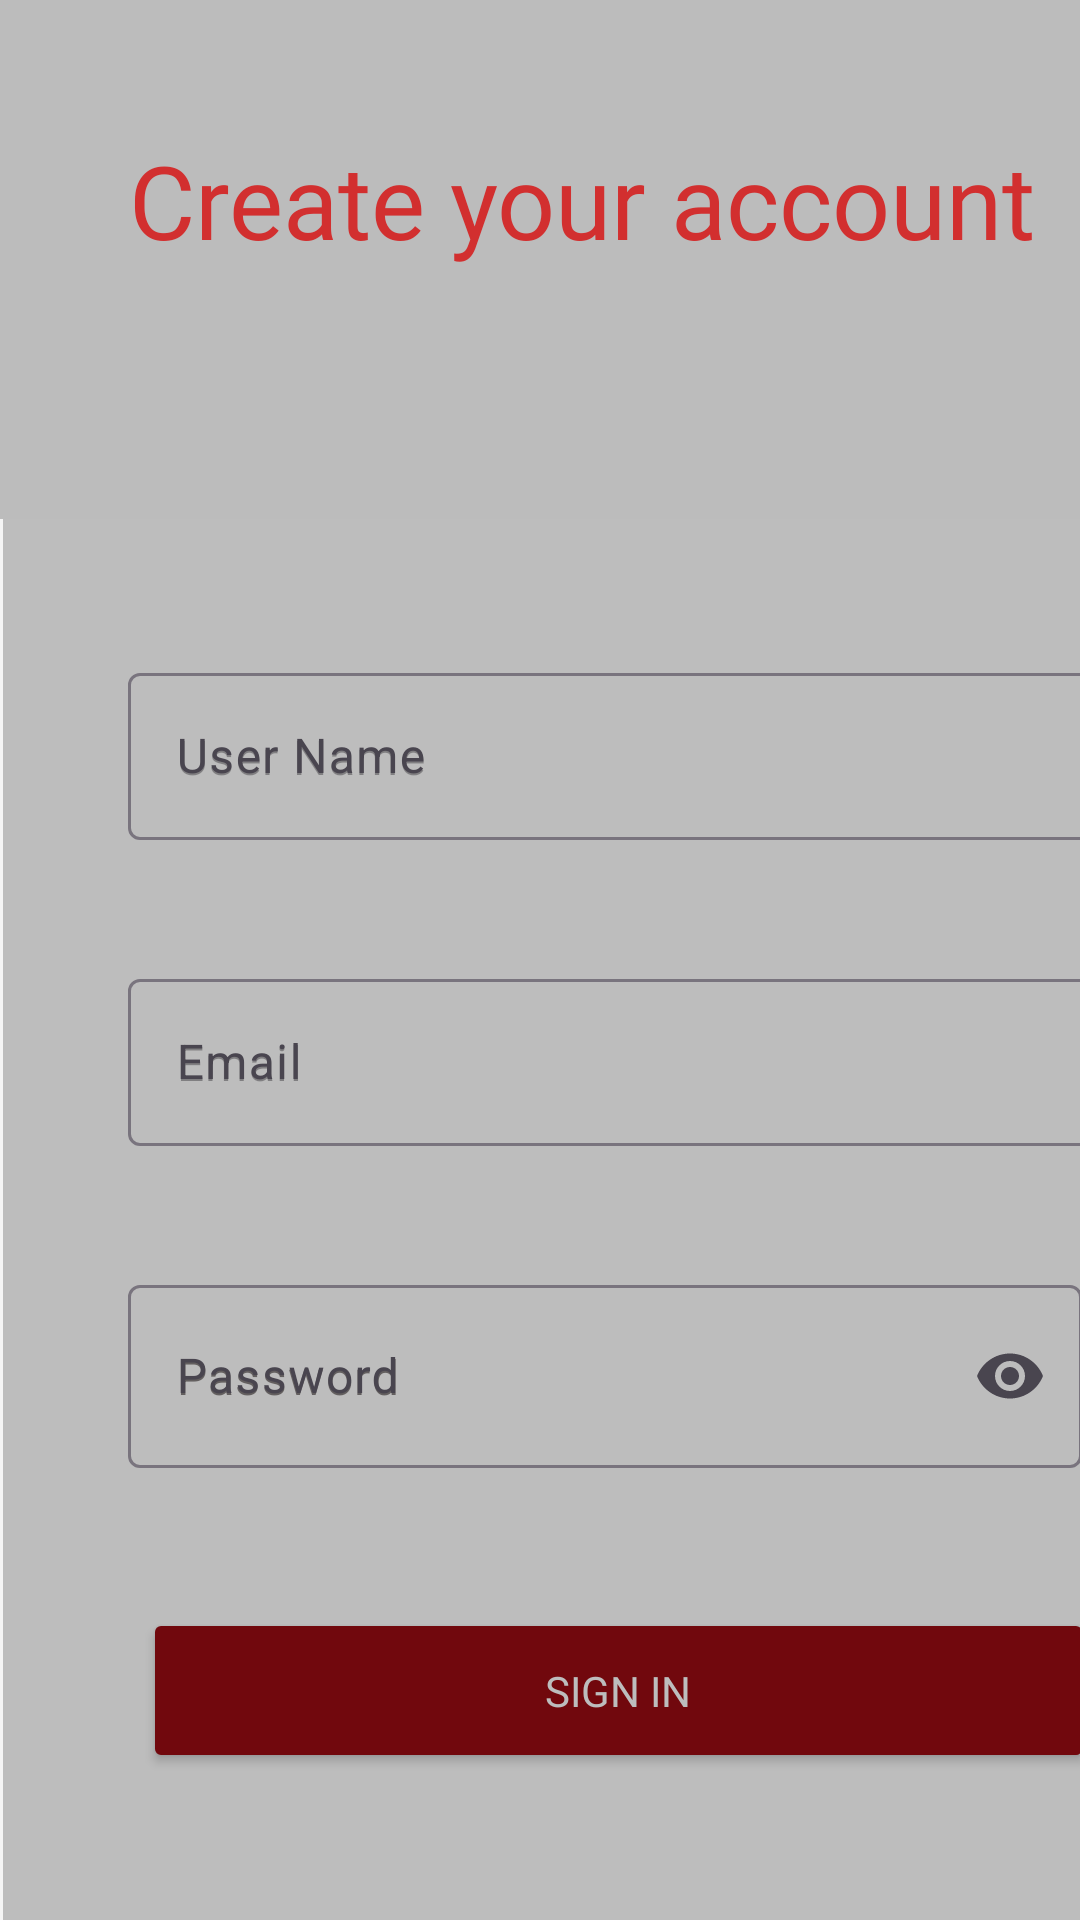

Here is an Android app screen rendered from its layout file. Give the layout XML and the strings, colors and styles it references.
<!-- AndroidManifest.xml: application theme Theme.LearnConnectApp -->
<!-- res/layout/fragment_sign_up.xml -->
<?xml version="1.0" encoding="utf-8"?>
<androidx.constraintlayout.widget.ConstraintLayout xmlns:android="http://schemas.android.com/apk/res/android"
    xmlns:app="http://schemas.android.com/apk/res-auto"
    xmlns:tools="http://schemas.android.com/tools"
    android:layout_width="match_parent"
    android:layout_height="match_parent"
    tools:context=".ui.fragment.SignUpFragment"
    android:paddingBottom="0dp">

    <androidx.constraintlayout.widget.ConstraintLayout
        android:id="@+id/constraintLayout3"
        android:layout_width="410dp"
        android:layout_height="173dp"
        android:background="#D3D3D3"
        android:backgroundTint="#BCBCBC"
        app:layout_constraintBottom_toBottomOf="parent"
        app:layout_constraintEnd_toEndOf="parent"
        app:layout_constraintHorizontal_bias="0.0"
        app:layout_constraintStart_toStartOf="parent"
        app:layout_constraintTop_toTopOf="parent"
        app:layout_constraintVertical_bias="0.0">

        <TextView
            android:id="@+id/textView"
            android:layout_width="325dp"
            android:layout_height="102dp"
            android:fontFamily="@font/playfair_display"
            android:text="@string/create"
            android:textColor="#D22F2F"
            android:textSize="34sp"
            app:layout_constraintBottom_toBottomOf="parent"
            app:layout_constraintEnd_toEndOf="parent"
            app:layout_constraintHorizontal_bias="0.505"
            app:layout_constraintStart_toStartOf="parent"
            app:layout_constraintTop_toTopOf="parent"
            app:layout_constraintVertical_bias="0.619" />
    </androidx.constraintlayout.widget.ConstraintLayout>

    <androidx.constraintlayout.widget.ConstraintLayout
        android:layout_width="410dp"
        android:layout_height="558dp"
        android:layout_marginStart="1dp"
        android:background="@color/acık"
        app:layout_constraintStart_toStartOf="parent"
        app:layout_constraintTop_toBottomOf="@+id/constraintLayout3">

        <com.google.android.material.textfield.TextInputLayout
            android:id="@+id/textInputLayout3"
            android:layout_width="327dp"
            android:layout_height="67dp"
            android:layout_marginTop="46dp"
            android:hint="@string/username"
            app:layout_constraintEnd_toEndOf="parent"
            app:layout_constraintHorizontal_bias="0.5"
            app:layout_constraintStart_toStartOf="parent"
            app:layout_constraintTop_toTopOf="parent">

            <com.google.android.material.textfield.TextInputEditText
                android:id="@+id/usernameSignUp"
                android:layout_width="match_parent"
                android:layout_height="wrap_content"
                android:hint="@string/username" />
        </com.google.android.material.textfield.TextInputLayout>

        <com.google.android.material.textfield.TextInputLayout
            android:id="@+id/textInputLayout4"
            android:layout_width="327dp"
            android:layout_height="67dp"
            android:layout_marginTop="35dp"
            android:hint="Email"
            app:layout_constraintEnd_toEndOf="parent"
            app:layout_constraintStart_toStartOf="parent"
            app:layout_constraintTop_toBottomOf="@+id/textInputLayout3">

            <com.google.android.material.textfield.TextInputEditText
                android:id="@+id/emailSignUp"
                android:layout_width="match_parent"
                android:layout_height="wrap_content"
                android:hint="@string/email" />
        </com.google.android.material.textfield.TextInputLayout>

        <com.google.android.material.textfield.TextInputLayout
            android:id="@+id/textInputLayout5"
            android:layout_width="327dp"
            android:layout_height="67dp"
            android:layout_marginTop="35dp"
            android:hint="@string/Password"
            app:endIconMode="password_toggle"
            app:layout_constraintEnd_toEndOf="parent"
            app:layout_constraintHorizontal_bias="0.5"
            app:layout_constraintStart_toStartOf="parent"
            app:layout_constraintTop_toBottomOf="@+id/textInputLayout4">

            <com.google.android.material.textfield.TextInputEditText
                android:id="@+id/passSignUp"
                android:layout_width="318dp"
                android:layout_height="61dp"
                android:hint="@string/Password"
                android:inputType="textPassword"
                android:textColorHint="#635F5F" />


        </com.google.android.material.textfield.TextInputLayout>

        <Button
            android:id="@+id/buttonSignIn"
            android:layout_width="317dp"
            android:layout_height="55dp"
            android:layout_marginTop="46dp"
            android:backgroundTint="@color/anaRenk"
            android:fontFamily="@font/playfair_display"
            android:text="@string/signin"
            android:textColor="@color/acık"
            app:layout_constraintEnd_toEndOf="parent"
            app:layout_constraintHorizontal_bias="0.5"
            app:layout_constraintStart_toStartOf="parent"
            app:layout_constraintTop_toBottomOf="@+id/textInputLayout5" />
    </androidx.constraintlayout.widget.ConstraintLayout>
</androidx.constraintlayout.widget.ConstraintLayout>
<!-- resources referenced by this layout -->
<resources>
  <color name="anaRenk">#FF71080D</color>
  <string name="Password">Password</string>
  <string name="create">Create your account</string>
  <string name="email">Email</string>
  <string name="signin">Sign in</string>
  <string name="username">User Name</string>
  <style name="Theme.LearnConnectApp" parent="Base.Theme.LearnConnectApp" />
  <style name="Base.Theme.LearnConnectApp" parent="Theme.Material3.DayNight.NoActionBar">
          <item name="colorPrimary">@color/anaRenk</item>
          <item name="colorPrimaryVariant">@color/anaRenkKoyu</item>
          <item name="colorOnPrimary">@android:color/white</item>
  
          <item name="colorSecondary">@color/belirgin</item>
          <item name="colorOnSecondary">@android:color/black</item>
  
          <item name="android:colorBackground">@color/arkaplan</item>
          <item name="colorSurface">@color/acık</item>
          <item name="colorOnSurface">@android:color/black</item>
          <item name="colorOnBackground">@color/navDrawerBackground</item>
  
          <item name="bottomNavigationStyle">@color/bottomNavigationBackground</item>
          <item name="toolbarStyle">@color/toolbarBackground</item>
  
          <item name="android:statusBarColor">@color/anaRenkKoyu</item>
      </style>
  <color name="anaRenkKoyu">#FFBC081F</color>
  <color name="belirgin">#FFDE1E33</color>
  <color name="arkaplan">#F5F5F5</color>
  <color name="navDrawerBackground">#DDF7F4F4</color>
  <color name="bottomNavigationBackground">#E0E0E0</color>
  <color name="toolbarBackground">#5B5B5B</color>
</resources>
